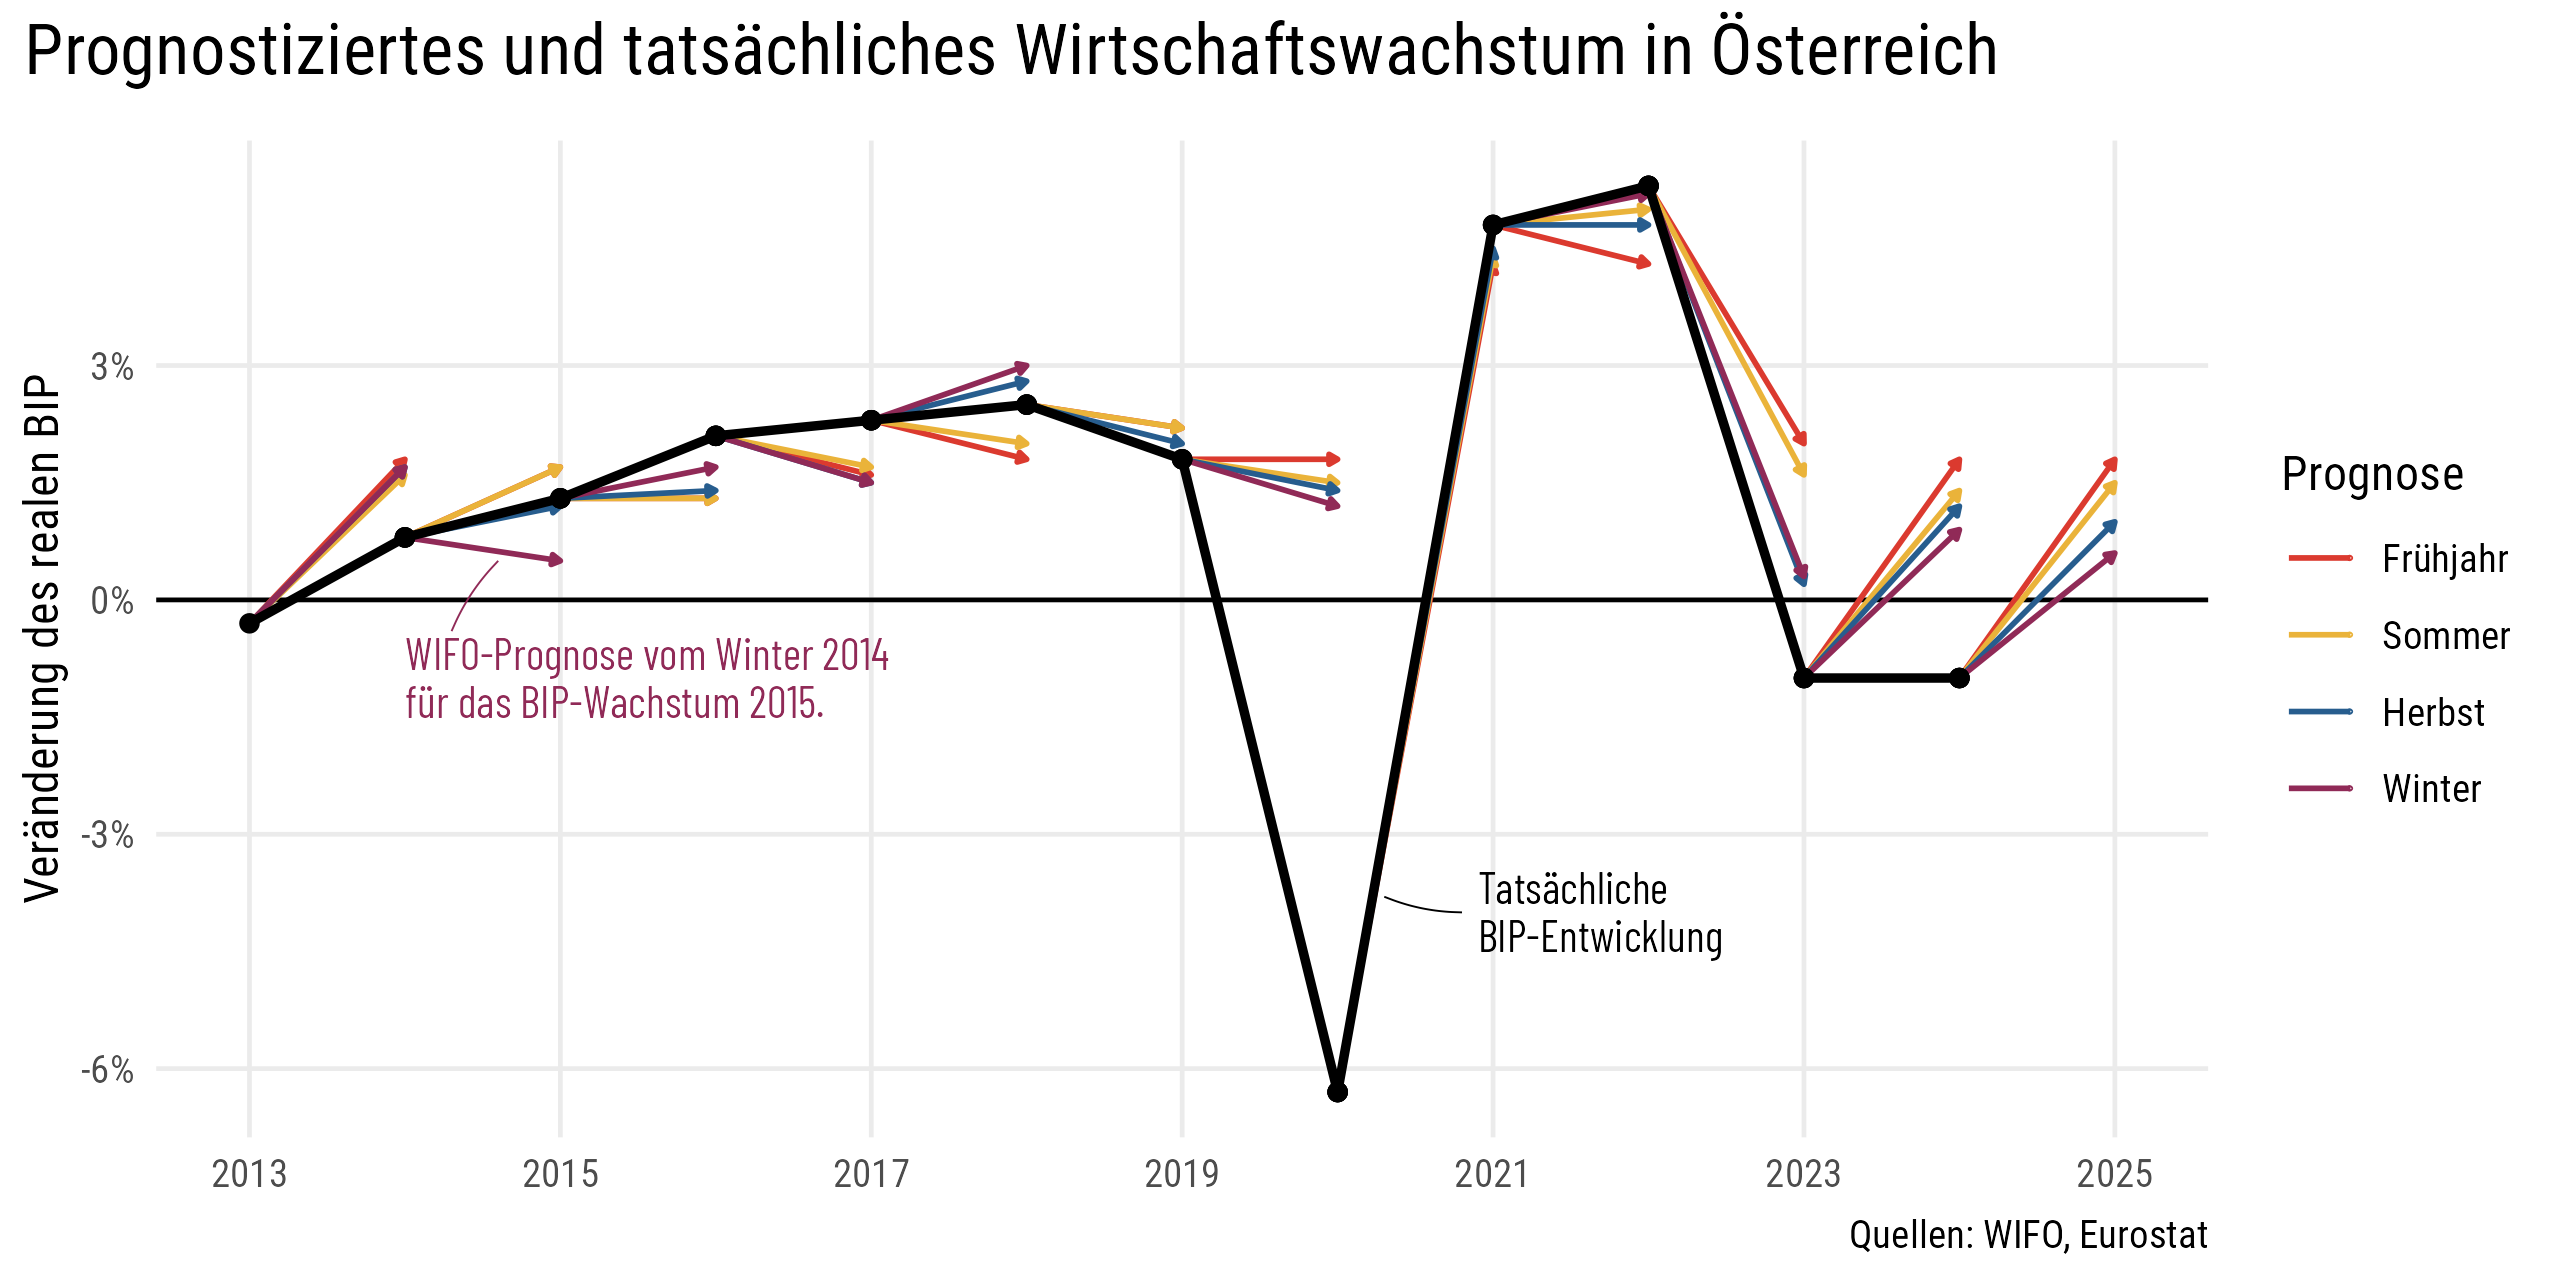

Data behind this chart, as committed beside it:
, Institution, Land, Variable, Zieljahr, Prognosedatum, Prognosenummer, Prognosejahr Jahr, Wert
1, Wifo, Österreich, BIP real, 2014, 2013-03-01, NA, 2013, 0.018
2, Wifo, Österreich, BIP real, 2014, 2013-06-01, NA, 2013, 0.016
3, Wifo, Österreich, BIP real, 2014, 2013-10-01, NA, 2013, 0.017
4, Wifo, Österreich, BIP real, 2014, 2013-12-01, NA, 2013, 0.017
5, Wifo, Österreich, BIP real, 2015, 2013-12-01, NA, 2013, 0.017
6, Wifo, Österreich, BIP real, 2015, 2014-03-01, NA, 2014, 0.017
7, Wifo, Österreich, BIP real, 2015, 2014-06-01, NA, 2014, 0.017
8, Wifo, Österreich, BIP real, 2015, 2014-10-01, NA, 2014, 0.012
9, Wifo, Österreich, BIP real, 2015, 2014-12-01, NA, 2014, 0.005
10, Wifo, Österreich, BIP real, 2016, 2014-12-01, NA, 2014, 0.011
11, Wifo, Österreich, BIP real, 2016, 2015-03-01, NA, 2015, 0.013
12, Wifo, Österreich, BIP real, 2016, 2015-06-01, NA, 2015, 0.013
13, Wifo, Österreich, BIP real, 2016, 2015-10-01, NA, 2015, 0.014
14, Wifo, Österreich, BIP real, 2016, 2015-12-01, NA, 2015, 0.017
15, Wifo, Österreich, BIP real, 2017, 2015-12-01, NA, 2015, 0.017
16, Wifo, Österreich, BIP real, 2017, 2016-03-01, NA, 2016, 0.016
17, Wifo, Österreich, BIP real, 2017, 2016-06-01, NA, 2016, 0.017
18, Wifo, Österreich, BIP real, 2017, 2016-09-01, NA, 2016, 0.015
19, Wifo, Österreich, BIP real, 2017, 2016-12-01, NA, 2016, 0.015
20, Wifo, Österreich, BIP real, 2018, 2016-12-01, NA, 2016, 0.014
21, Wifo, Österreich, BIP real, 2018, 2017-03-01, NA, 2017, 0.018
22, Wifo, Österreich, BIP real, 2018, 2017-06-01, NA, 2017, 0.02
23, Wifo, Österreich, BIP real, 2018, 2017-09-01, NA, 2017, 0.028
24, Wifo, Österreich, BIP real, 2018, 2017-12-21, NA, 2017, 0.03
25, Wifo, Österreich, BIP real, 2019, 2017-12-21, NA, 2017, 0.022
26, Wifo, Österreich, BIP real, 2018, 2018-03-01, NA, 2018, 0.032
27, Wifo, Österreich, BIP real, 2019, 2018-03-01, NA, 2018, 0.022
28, Wifo, Österreich, BIP real, 2018, 2018-06-01, NA, 2018, 0.032
29, Wifo, Österreich, BIP real, 2019, 2018-06-01, NA, 2018, 0.022
30, Wifo, Österreich, BIP real, 2018, 2018-12-01, NA, 2018, 0.027
31, Wifo, Österreich, BIP real, 2019, 2018-12-01, NA, 2018, 0.02
32, Wifo, Österreich, BIP real, 2020, 2018-12-01, NA, 2018, 0.018
33, Wifo, Österreich, BIP real, 2019, 2019-03-01, NA, 2019, 0.017
34, Wifo, Österreich, BIP real, 2020, 2019-03-01, NA, 2019, 0.018
35, Wifo, Österreich, BIP real, 2019, 2019-06-01, NA, 2019, 0.017
36, Wifo, Österreich, BIP real, 2020, 2019-06-01, NA, 2019, 0.015
37, Wifo, Österreich, BIP real, 2019, 2019-10-01, NA, 2019, 0.017
38, Wifo, Österreich, BIP real, 2020, 2019-10-01, NA, 2019, 0.014
39, Wifo, Österreich, BIP real, 2020, 2019-12-01, NA, 2019, 0.012
40, Wifo, Österreich, BIP real, 2021, 2019-12-01, NA, 2019, 0.014
41, Wifo, Österreich, BIP real, 2020, 2020-03-01, NA, 2020, -0.025
42, Wifo, Österreich, BIP real, 2020, 2020-06-01, NA, 2020, -0.07
43, Wifo, Österreich, BIP real, 2021, 2020-06-01, NA, 2020, 0.043
44, Wifo, Österreich, BIP real, 2020, 2020-09-01, NA, 2020, -0.068
45, Wifo, Österreich, BIP real, 2021, 2020-09-01, NA, 2020, 0.044
46, Wifo, Österreich, BIP real, 2020, 2020-12-01, NA, 2020, -0.073
47, Wifo, Österreich, BIP real, 2021, 2020-12-01, NA, 2020, 0.045
48, Wifo, Österreich, BIP real, 2022, 2020-12-01, NA, 2020, 0.035
49, Wifo, Österreich, BIP real, 2021, 2021-03-01, NA, 2021, 0.023
50, Wifo, Österreich, BIP real, 2022, 2021-03-01, NA, 2021, 0.043
51, Wifo, Österreich, BIP real, 2021, 2021-06-01, NA, 2021, 0.04
52, Wifo, Österreich, BIP real, 2022, 2021-06-01, NA, 2021, 0.05
53, Wifo, Österreich, BIP real, 2021, 2021-10-01, NA, 2021, 0.044
54, Wifo, Österreich, BIP real, 2022, 2021-10-01, NA, 2021, 0.048
55, Wifo, Österreich, BIP real, 2022, 2021-12-01, NA, 2021, 0.052
56, Wifo, Österreich, BIP real, 2023, 2021-12-01, NA, 2021, 0.025
57, Wifo, Österreich, BIP real, 2022, 2022-03-01, NA, 2022, 0.039
58, Wifo, Österreich, BIP real, 2023, 2022-03-01, NA, 2022, 0.02
59, Wifo, Österreich, BIP real, 2022, 2022-06-01, NA, 2022, 0.043
60, Wifo, Österreich, BIP real, 2023, 2022-06-01, NA, 2022, 0.016
... 21 more rows
